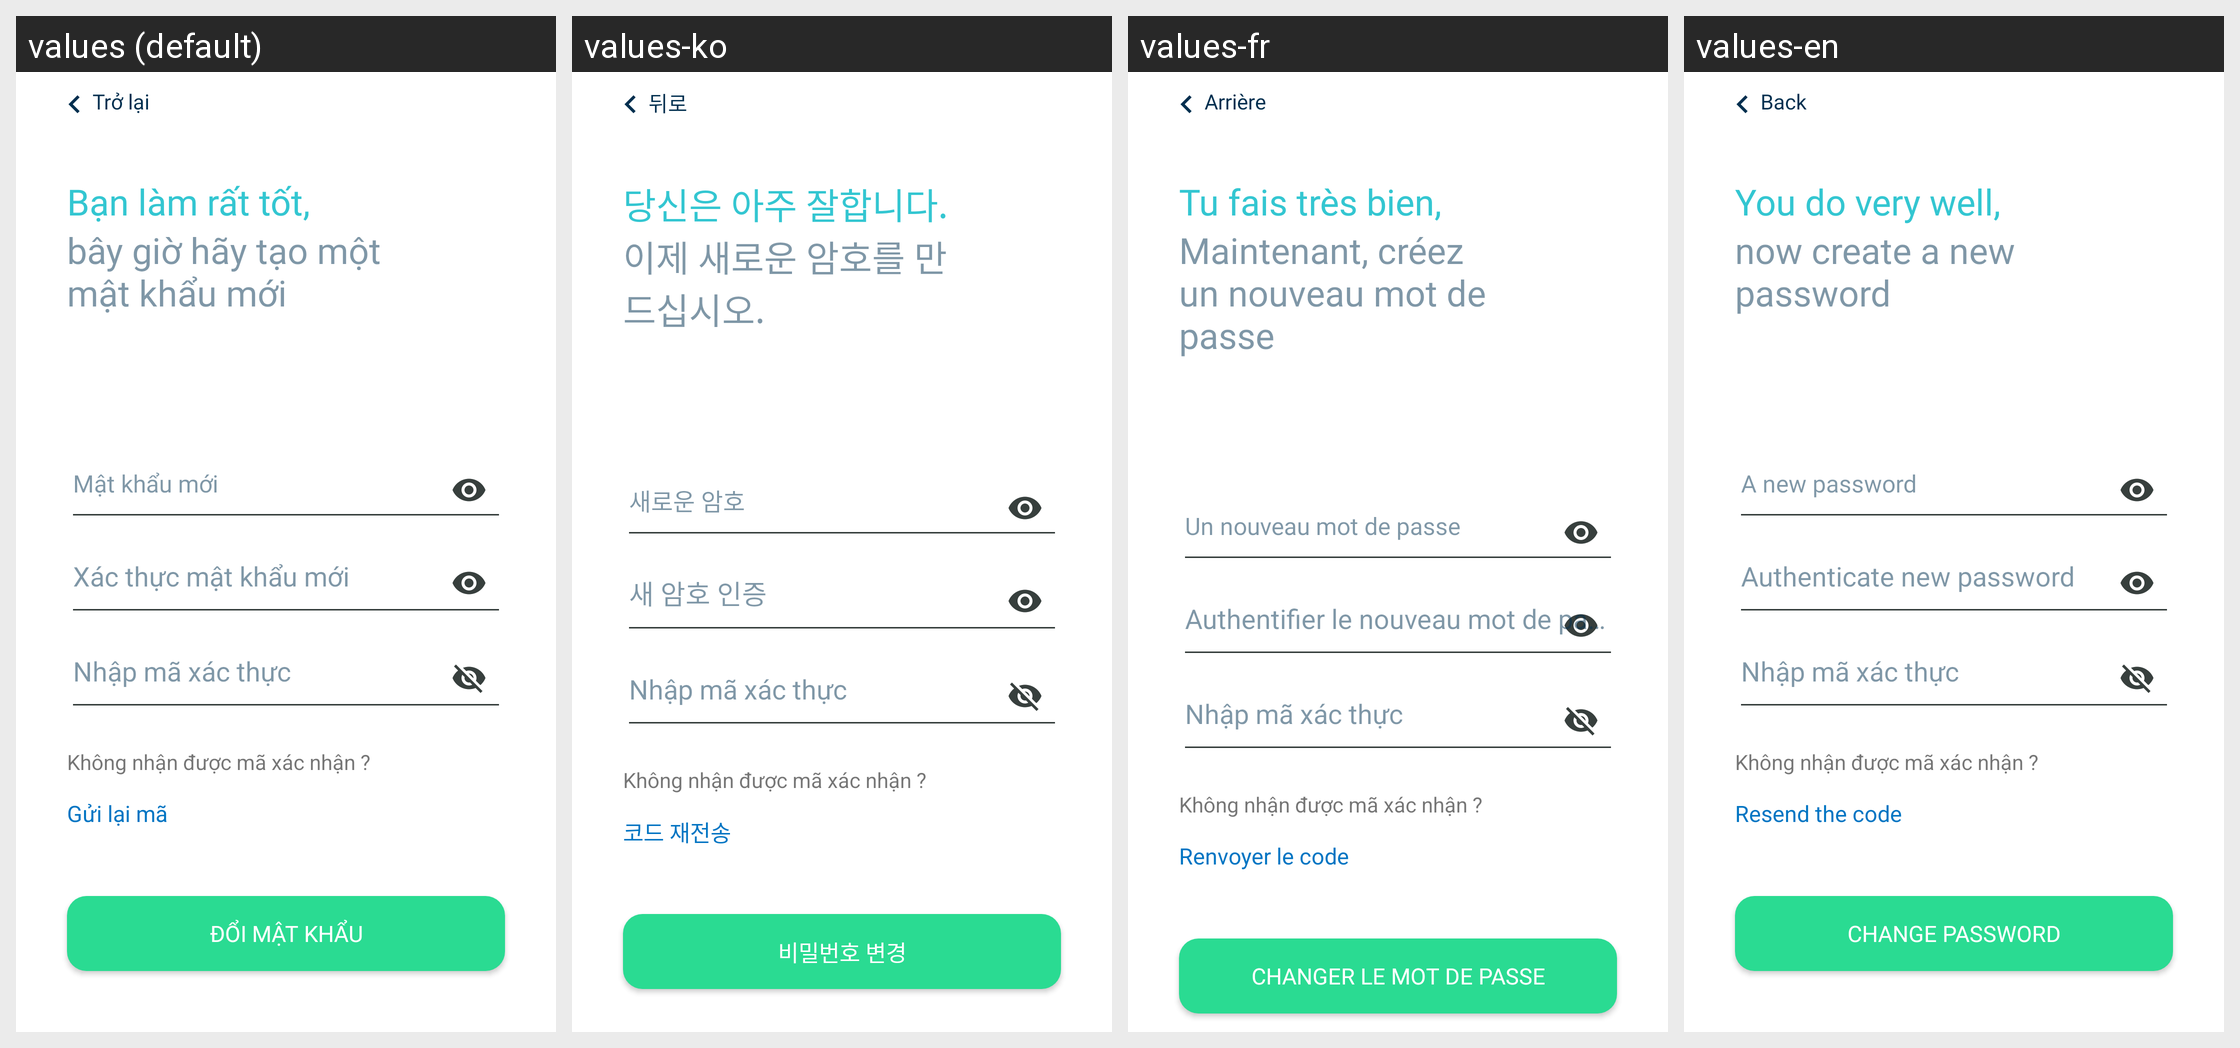

The same Android screen rendered under several of its app's locales, left to right. List the strings drawn on it with the default value and each locale's translation.
Android screen res/layout/activity_new_password.xml rendered under 4 locales, left to right: values (default), values-ko, values-fr, values-en. Device: Nexus 5 (rendered at 1080×1920; each locale shown at half size, 540×960, under a caption strip naming it); theme AppTheme.
Strings drawn on this screen, with the default value and each locale's value (text and hints the layout hard-codes, and strings that could not be matched under every locale, appear in the picture but are not listed):

title_back_vn
  values: Trở lại
  values-ko: 뒤로
  values-fr: Arrière
  values-en: Back

well_done
  values: Bạn làm rất tốt,
  values-ko: 당신은 아주 잘합니다.
  values-fr: Tu fais très bien,
  values-en: You do very well,

now_lets_create_your_new_password
  values: bây giờ hãy tạo một mật khẩu mới
  values-ko: 이제 새로운 암호를 만드십시오.
  values-fr: Maintenant, créez un nouveau mot de passe
  values-en: now create a new password

resend_token
  values: Gửi lại mã
  values-ko: 코드 재전송
  values-fr: Renvoyer le code
  values-en: Resend the code

title_change_password
  values: Đổi mật khẩu
  values-ko: 비밀번호 변경
  values-fr: Changer le mot de passe
  values-en: Change Password
